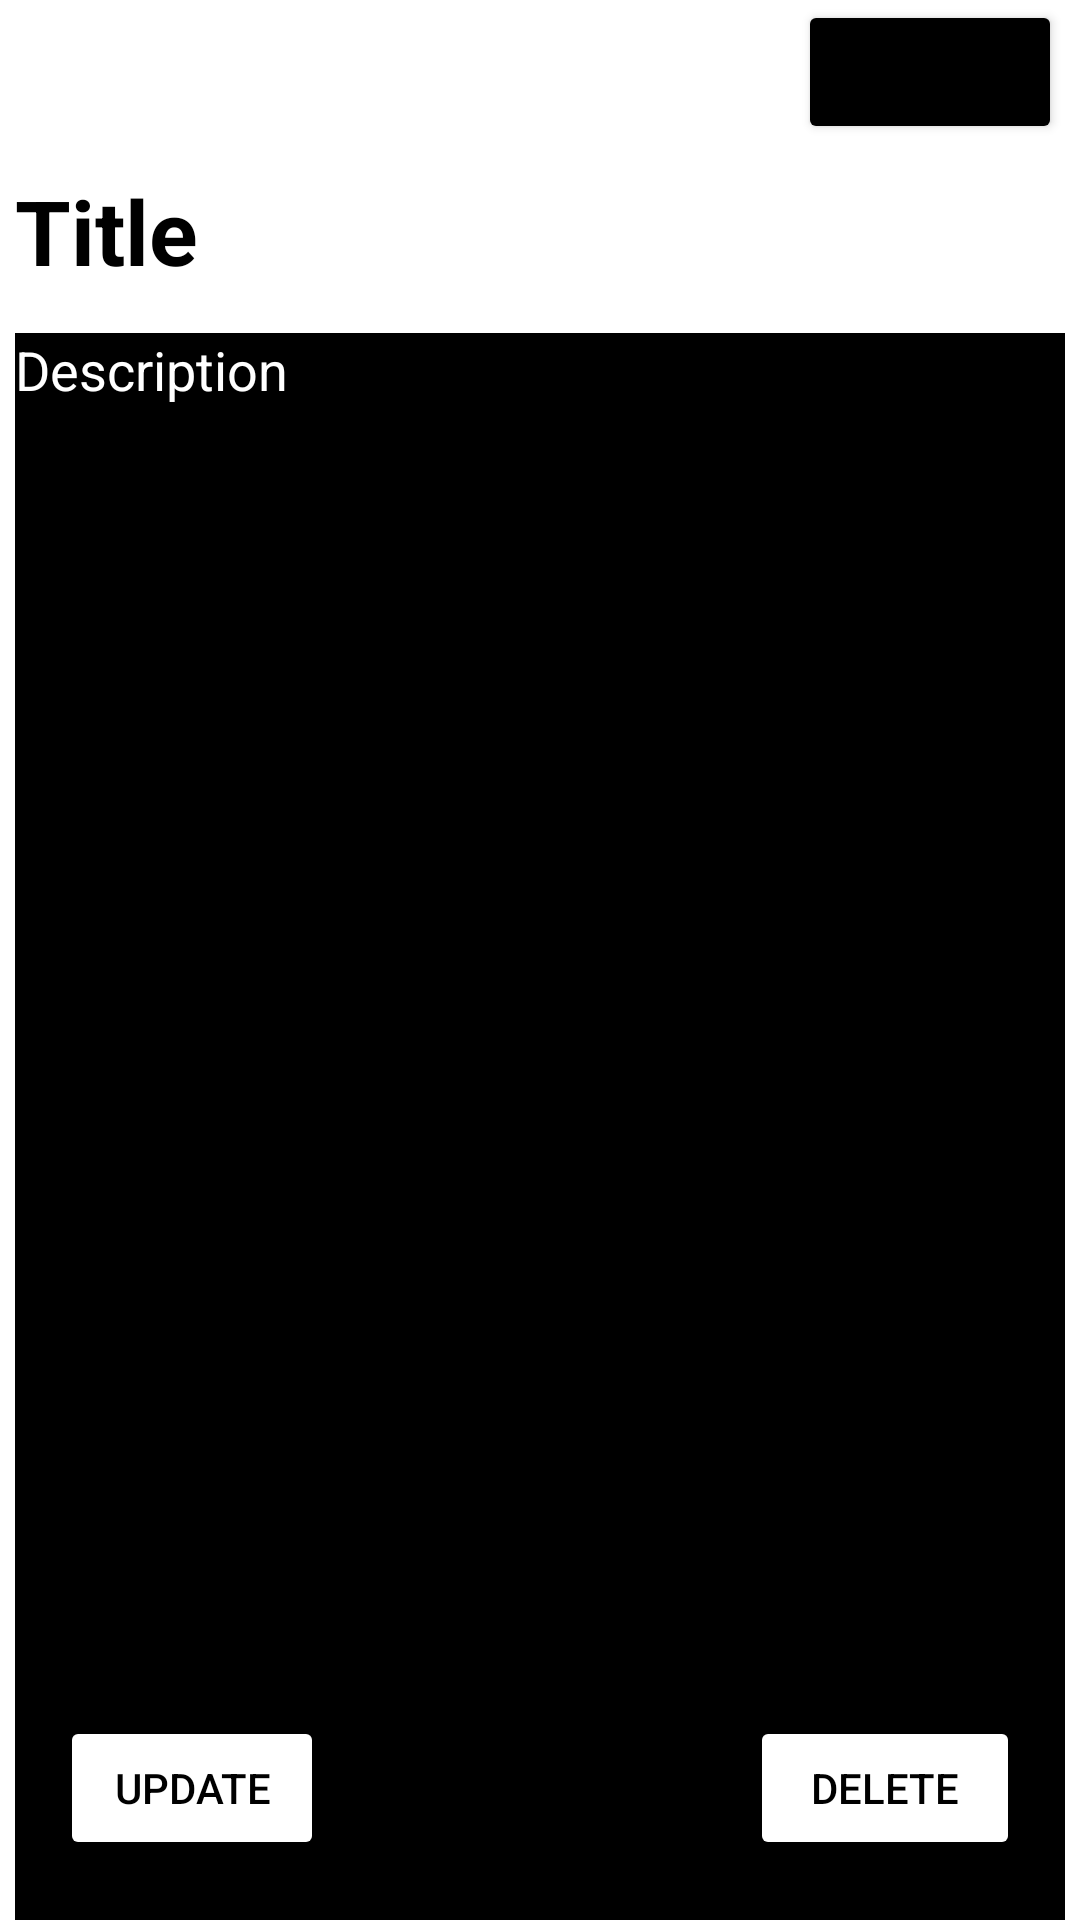

The Android layout XML behind this screen, and the referenced resources:
<!-- AndroidManifest.xml: application theme Theme.NOTEPAD -->
<!-- res/layout/fragment_note.xml -->
<?xml version="1.0" encoding="utf-8"?>
<RelativeLayout
    xmlns:android="http://schemas.android.com/apk/res/android"
    xmlns:app="http://schemas.android.com/apk/res-auto"
    xmlns:tools="http://schemas.android.com/tools"
    android:layout_width="match_parent"
    android:layout_height="match_parent"
    android:background="@color/white"
    tools:context=".view.NoteFragment"
    android:id="@+id/fragment_note">

    <EditText
        android:id="@+id/title1"
        android:layout_width="400dp"
        android:layout_height="54dp"
        android:layout_marginLeft="5dp"
        android:layout_marginTop="50dp"
        android:layout_marginRight="5dp"
        android:background="@color/white"
        android:backgroundTint="@color/grey"
        android:hint="Title"
        android:textColor="@color/black"
        android:textColorHint="@color/black"
        android:textSize="30sp"
        android:textStyle="bold"
        tools:ignore="HardcodedText,MissingConstraints" />

    <EditText
        android:id="@+id/description1"
        android:layout_width="399dp"
        android:layout_height="610dp"
        android:layout_below="@id/title1"
        android:layout_marginLeft="5dp"
        android:layout_marginTop="7dp"
        android:layout_marginRight="5dp"
        android:background="@color/black"
        android:gravity="start|top"
        android:hint="Description"
        android:inputType="textMultiLine"
        android:singleLine="false"
        android:textColor="@color/white"
        android:textColorHint="@color/white"
        tools:ignore="HardcodedText,MissingConstraints" />

    <Button
        android:id="@+id/signout"
        android:layout_width="wrap_content"
        android:layout_height="wrap_content"
        android:layout_alignParentEnd="true"
        android:layout_marginEnd="6dp"
        android:backgroundTint="@color/black"
        android:text="@string/sign_out"
        tools:ignore="MissingConstraints,RelativeOverlap" />

    <LinearLayout
        android:layout_width="113dp"
        android:layout_height="wrap_content"
        android:layout_alignBottom="@+id/description1"
        android:layout_marginStart="250dp"
        android:layout_marginEnd="10dp"
        android:layout_marginBottom="10dp">

        <Button
            android:id="@+id/delete"
            android:layout_width="match_parent"
            android:layout_height="wrap_content"
            android:layout_marginEnd="10dp"
            android:layout_marginBottom="10dp"
            android:backgroundTint="@color/white"
            android:text="@string/delete"
            android:textColor="@color/black"
            tools:ignore="MissingConstraints" />

    </LinearLayout>

    <LinearLayout
        android:layout_width="wrap_content"
        android:layout_height="wrap_content"
        android:layout_alignBottom="@+id/description1"
        android:layout_marginStart="10dp"
        android:layout_marginBottom="10dp">

        <Button
            android:id="@+id/update"
            android:layout_width="wrap_content"
            android:layout_height="wrap_content"
            android:layout_marginStart="10dp"
            android:layout_marginBottom="10dp"
            android:backgroundTint="@color/white"
            android:text="@string/update"
            android:textColor="@color/black"
            tools:ignore="MissingConstraints" />

    </LinearLayout>
</RelativeLayout>
<!-- resources referenced by this layout -->
<resources>
  <string name="delete">DELETE</string>
  <string name="sign_out">SIGN OUT</string>
  <string name="update">UPDATE</string>
  <style name="Theme.NOTEPAD" parent="Theme.MaterialComponents.Light.NoActionBar">
          
          <item name="colorPrimary">@color/purple_500</item>
          <item name="colorPrimaryVariant">@color/purple_700</item>
          <item name="colorOnPrimary">@color/white</item>
          
          <item name="colorSecondary">@color/teal_200</item>
          <item name="colorSecondaryVariant">@color/teal_700</item>
          <item name="colorOnSecondary">@color/black</item>
          
          <item name="android:statusBarColor" tools:targetApi="l">?attr/colorPrimaryVariant</item>
          
      </style>
  <!-- not gathered from this repository: default colours our renderer supplied (Android Studio template values) -->
  <color name="purple_500">#FF6200EE</color>
  <color name="purple_700">#FF3700B3</color>
  <color name="teal_200">#FF03DAC5</color>
  <color name="teal_700">#FF018786</color>
  <color name="black">#FF000000</color>
  <color name="white">#FFFFFFFF</color>
</resources>
